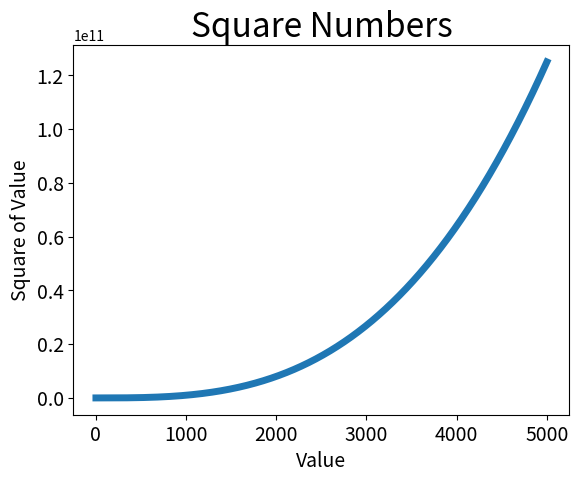

Generate this figure with matplotlib:
import matplotlib.pyplot as plt

input_values = list(range(1, 5001))
semi = [input_value**3 for input_value in input_values]
plt.plot(input_values, semi, linewidth=5)

plt.title("Square Numbers", fontsize=24)
plt.xlabel("Value", fontsize=14)
plt.ylabel("Square of Value", fontsize=14)

plt.tick_params(axis='both', labelsize=14)

plt.show()